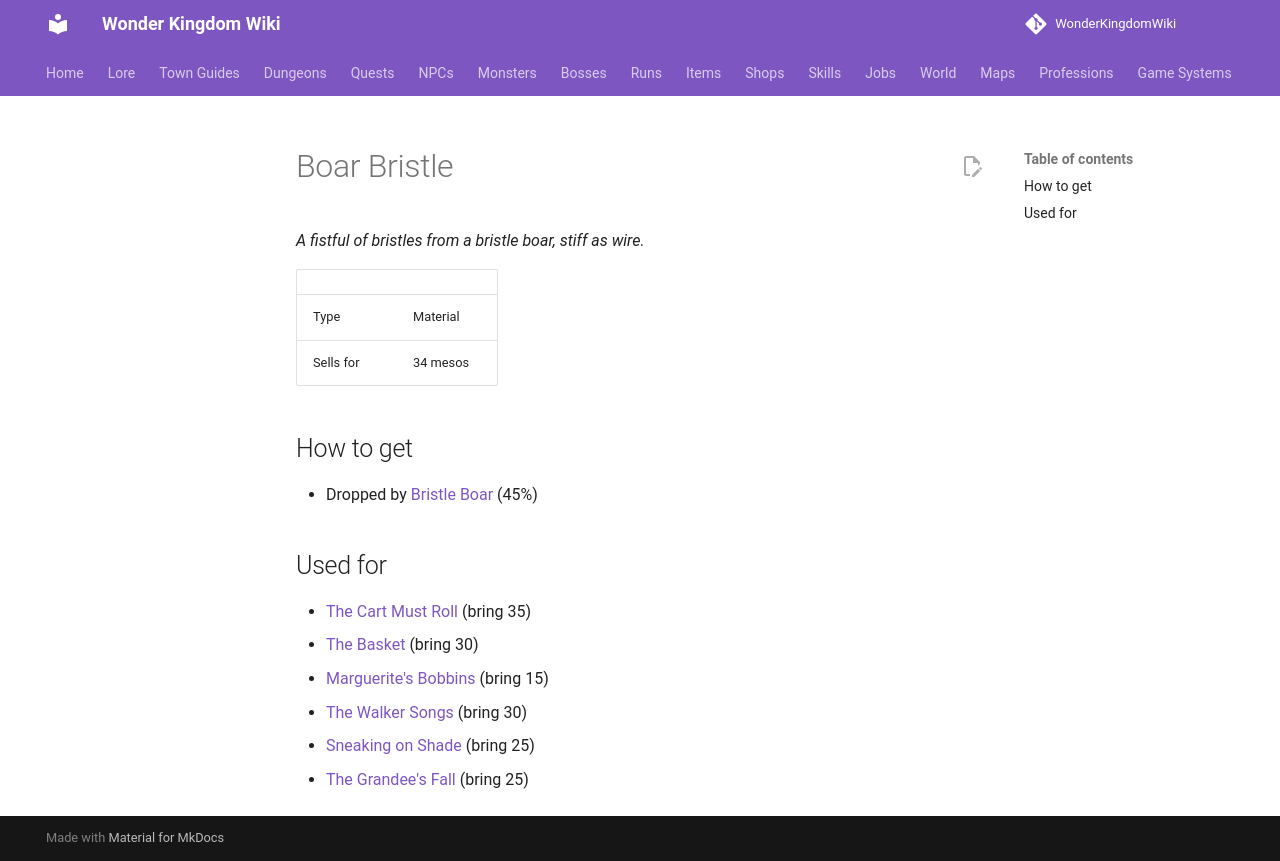

repository: alonohana627/WonderKingdomWiki · page: items/boar_bristle/index.html · generator: mkdocs

<!-- Generated by tools/generate.py from GameLib. Do not edit: changes are overwritten. -->

# Boar Bristle

*A fistful of bristles from a bristle boar, stiff as wire.*

|  |  |
|---|---|
| Type | Material |
| Sells for | 34 mesos |

## How to get

- Dropped by [Bristle Boar](../monsters/bristle_boar.md) (45%)

## Used for

- [The Cart Must Roll](../quests/dina_the_cart_must_roll.md) (bring 35)
- [The Basket](../quests/nana_the_basket.md) (bring 30)
- [Marguerite's Bobbins](../quests/ozzie_marguerites_bobbins.md) (bring 15)
- [The Walker Songs](../quests/piper_the_walker_songs.md) (bring 30)
- [Sneaking on Shade](../quests/scrap_sneaking_on_shade.md) (bring 25)
- [The Grandee's Fall](../quests/sprout_the_grandees_fall.md) (bring 25)
